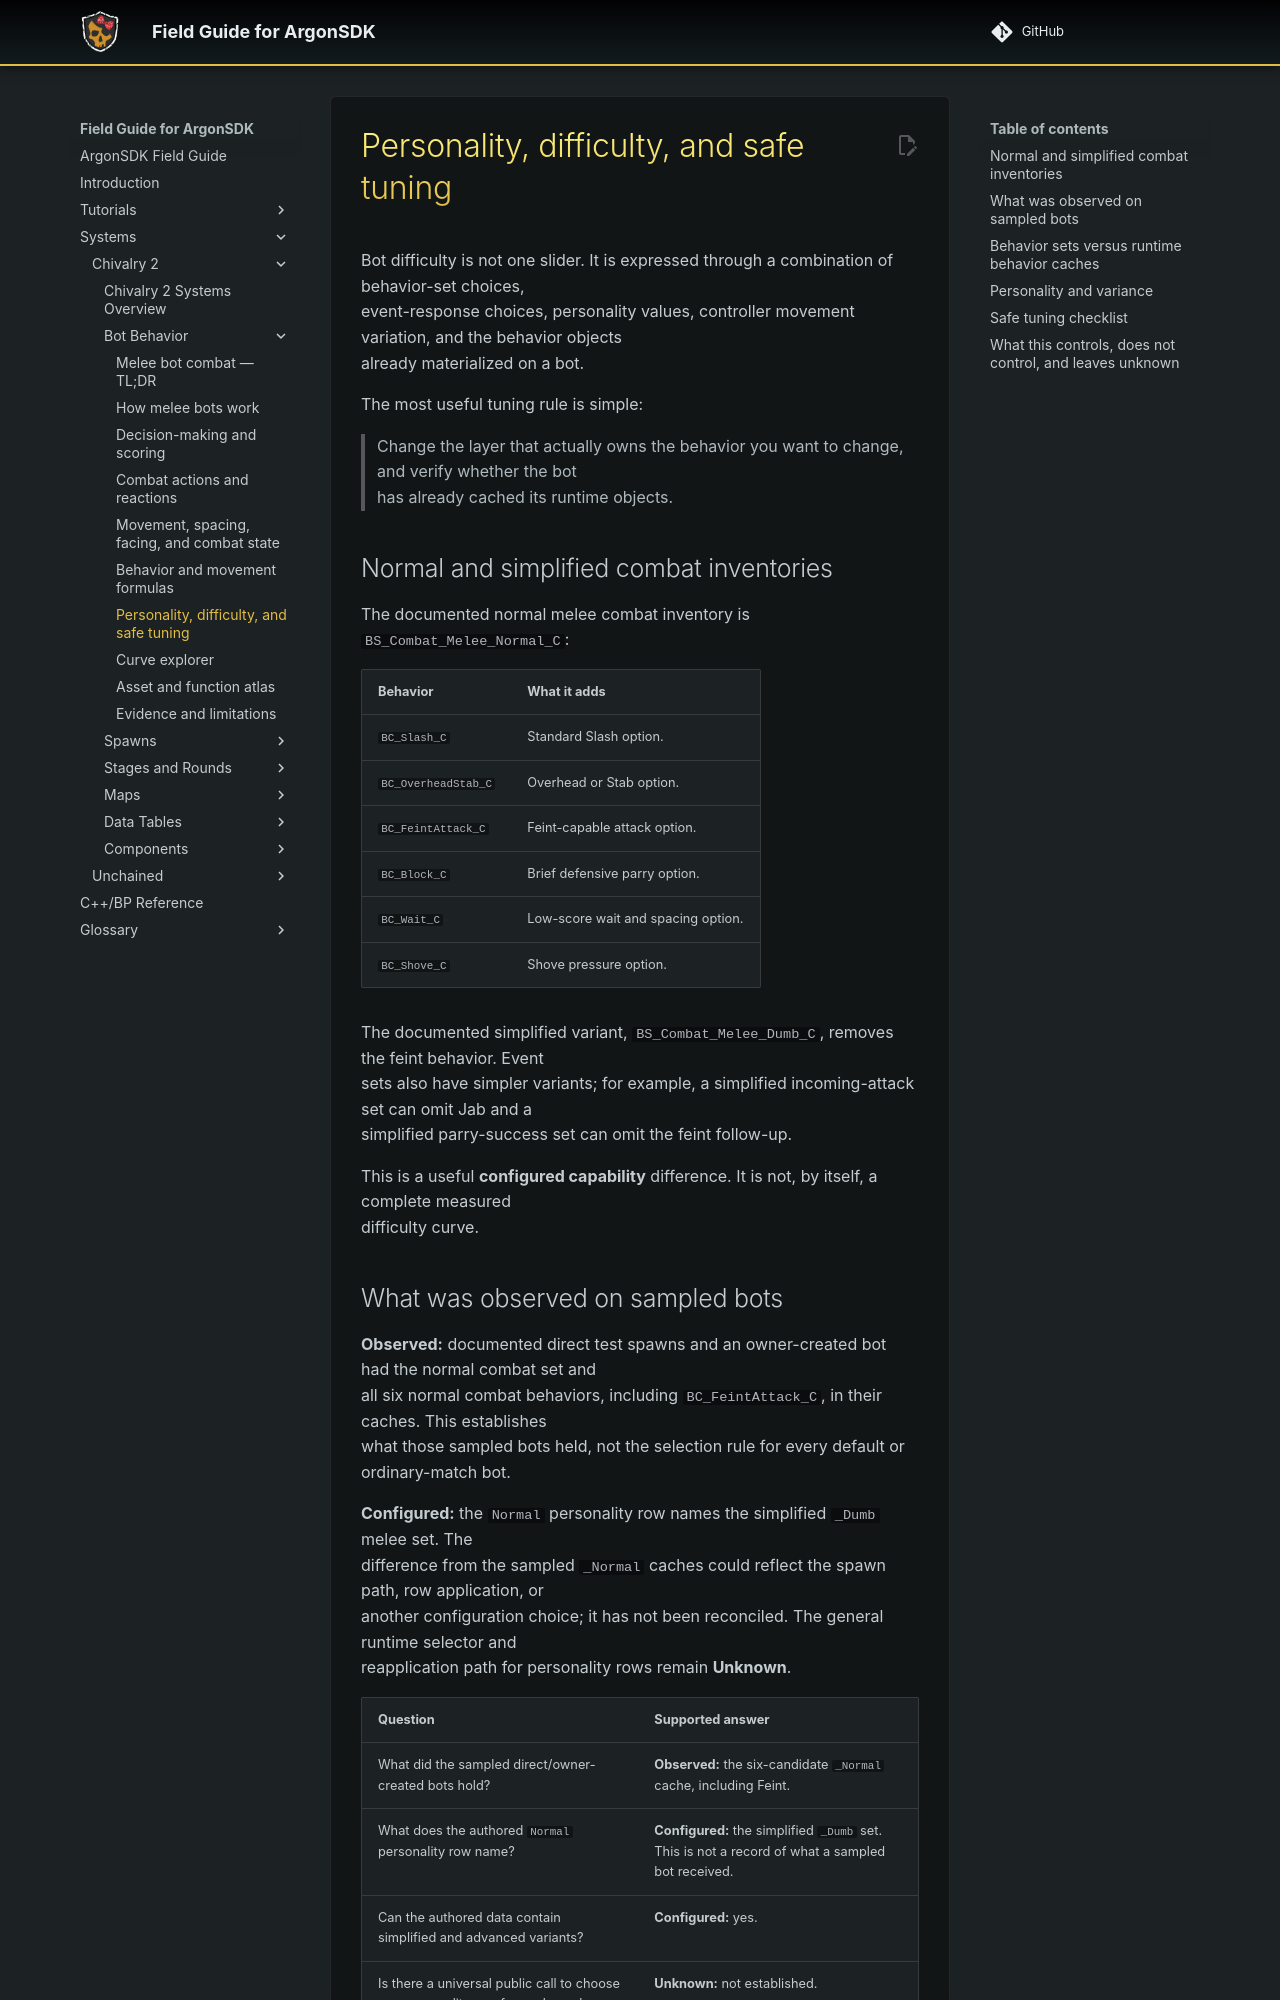

repository: Knutschbert/ArgonSDK-FieldGuide · page: Systems/Chivalry2/Bot Behavior/tuning-and-difficulty/index.html · generator: mkdocs

# Personality, difficulty, and safe tuning

Bot difficulty is not one slider. It is expressed through a combination of behavior-set choices,
event-response choices, personality values, controller movement variation, and the behavior objects
already materialized on a bot.

The most useful tuning rule is simple:

> Change the layer that actually owns the behavior you want to change, and verify whether the bot
> has already cached its runtime objects.

## Normal and simplified combat inventories

The documented normal melee combat inventory is `BS_Combat_Melee_Normal_C`:

| Behavior | What it adds |
|---|---|
| `BC_Slash_C` | Standard Slash option. |
| `BC_OverheadStab_C` | Overhead or Stab option. |
| `BC_FeintAttack_C` | Feint-capable attack option. |
| `BC_Block_C` | Brief defensive parry option. |
| `BC_Wait_C` | Low-score wait and spacing option. |
| `BC_Shove_C` | Shove pressure option. |

The documented simplified variant, `BS_Combat_Melee_Dumb_C`, removes the feint behavior. Event
sets also have simpler variants; for example, a simplified incoming-attack set can omit Jab and a
simplified parry-success set can omit the feint follow-up.

This is a useful **configured capability** difference. It is not, by itself, a complete measured
difficulty curve.

## What was observed on sampled bots

**Observed:** documented direct test spawns and an owner-created bot had the normal combat set and
all six normal combat behaviors, including `BC_FeintAttack_C`, in their caches. This establishes
what those sampled bots held, not the selection rule for every default or ordinary-match bot.

**Configured:** the `Normal` personality row names the simplified `_Dumb` melee set. The
difference from the sampled `_Normal` caches could reflect the spawn path, row application, or
another configuration choice; it has not been reconciled. The general runtime selector and
reapplication path for personality rows remain **Unknown**.

| Question | Supported answer |
|---|---|
| What did the sampled direct/owner-created bots hold? | **Observed:** the six-candidate `_Normal` cache, including Feint. |
| What does the authored `Normal` personality row name? | **Configured:** the simplified `_Dumb` set. This is not a record of what a sampled bot received. |
| Can the authored data contain simplified and advanced variants? | **Configured:** yes. |
| Is there a universal public call to choose any personality row for each newly spawned bot? | **Unknown:** not established. |
| Does changing a shared controller default automatically change an existing spawn? | **Observed:** no reliable propagation was demonstrated. |
